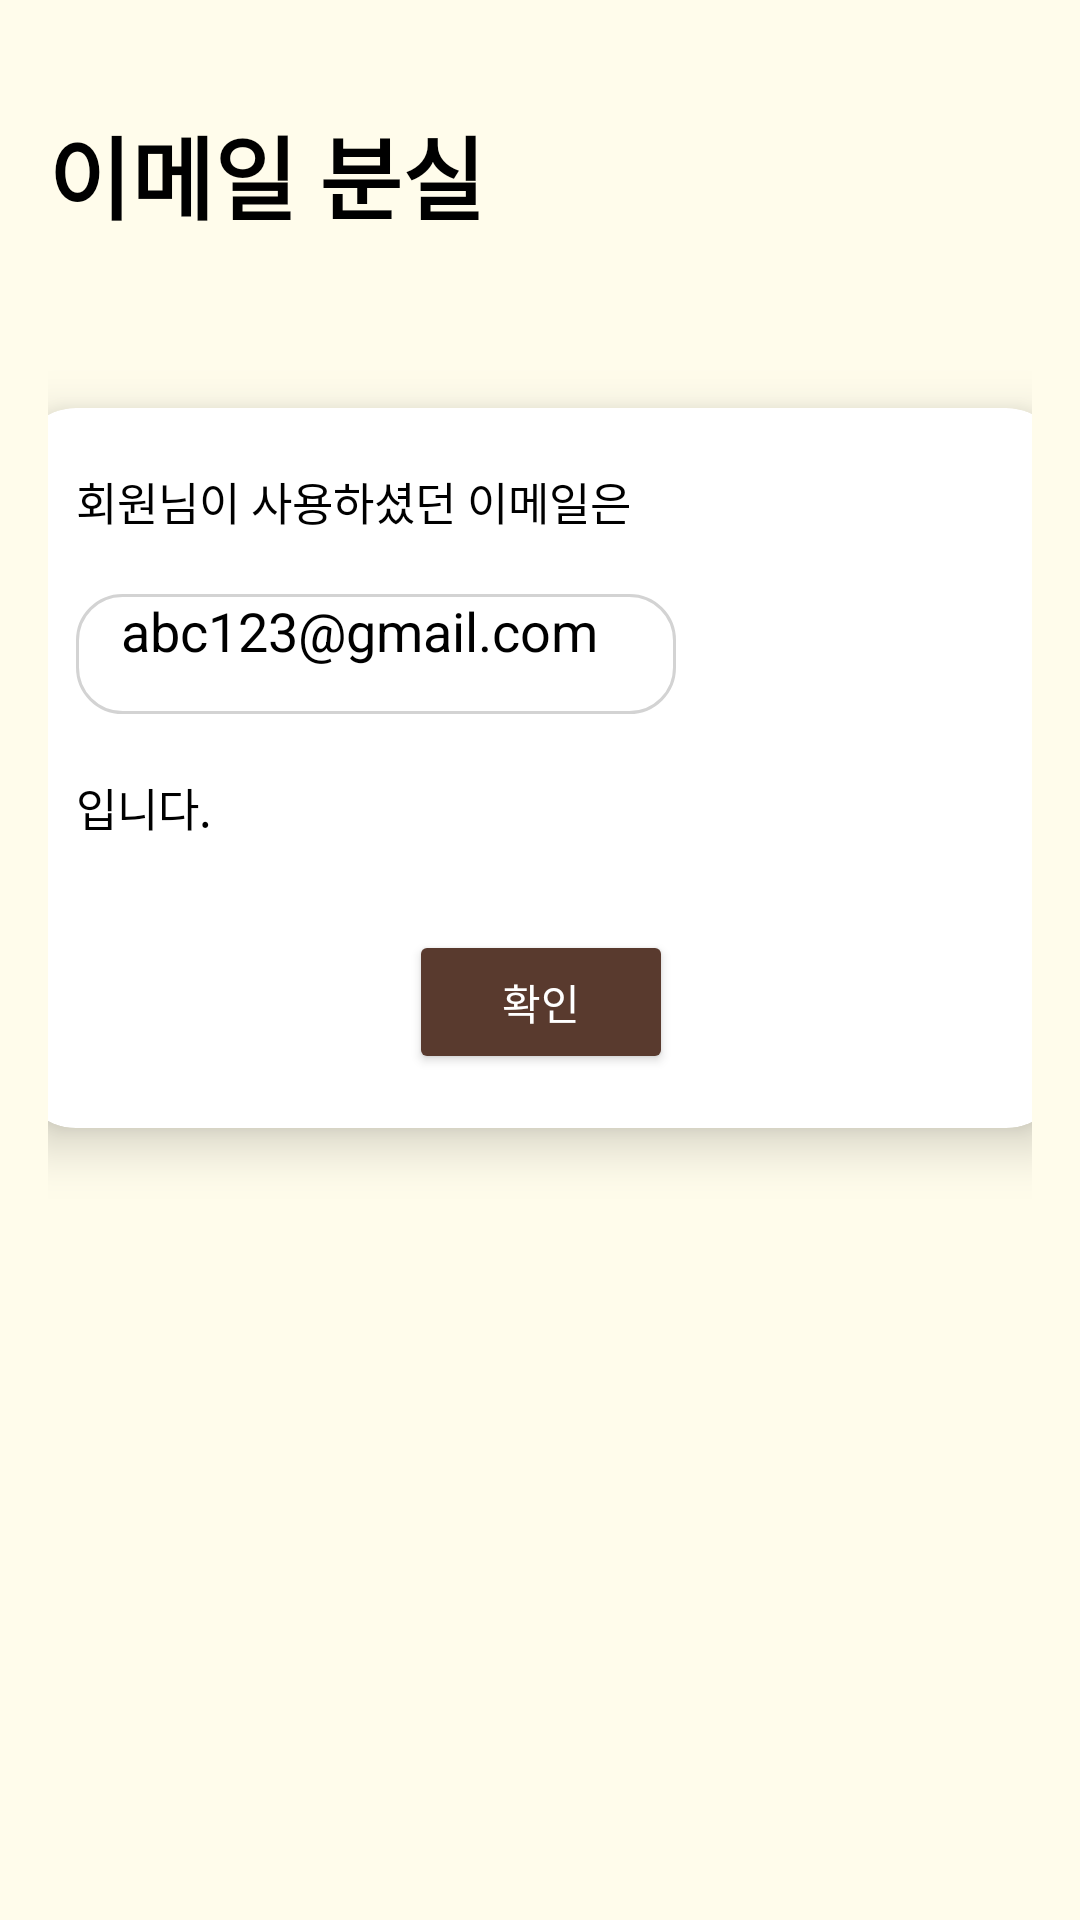

Android layout source for this screen:
<!-- AndroidManifest.xml: application theme Theme.Capstone_donkki -->
<!-- res/layout/frag_findemail.xml -->
<?xml version="1.0" encoding="utf-8"?>
<androidx.constraintlayout.widget.ConstraintLayout xmlns:android="http://schemas.android.com/apk/res/android"
    xmlns:app="http://schemas.android.com/apk/res-auto"
    android:layout_width="match_parent"
    android:layout_height="match_parent"
    android:background="#FFFCEB"
    android:orientation="vertical"
    android:padding="16dp">

    <TextView
        android:layout_width="match_parent"
        android:layout_height="wrap_content"
        android:layout_marginTop="20dp"
        android:fontFamily="@font/notosanskr_bold"
        android:gravity="left"
        android:text="이메일 분실"
        android:textColor="#000000"
        android:textSize="30sp"
        android:textStyle="bold"
        app:layout_constraintTop_toTopOf="parent" />

    <androidx.cardview.widget.CardView
        android:id="@+id/cardView"
        android:layout_width="350dp"
        android:layout_height="240dp"
        android:layout_centerInParent="true"
        android:layout_gravity="center"
        android:layout_marginTop="120dp"
        app:cardBackgroundColor="#FFFFFF"
        app:cardCornerRadius="20dp"
        app:cardElevation="10dp"
        app:layout_constraintLeft_toLeftOf="parent"
        app:layout_constraintRight_toRightOf="parent"
        app:layout_constraintTop_toTopOf="parent">

        <LinearLayout
            android:layout_width="match_parent"
            android:layout_height="wrap_content"
            android:layout_marginTop="20dp"
            android:gravity="center"
            android:orientation="vertical">

            <TableLayout
                android:layout_width="match_parent"
                android:layout_height="wrap_content">

                <TextView
                    android:layout_width="match_parent"
                    android:layout_height="wrap_content"
                    android:layout_marginLeft="20dp"
                    android:layout_marginBottom="20dp"
                    android:text="회원님이 사용하셨던 이메일은"
                    android:textColor="#000000"
                    android:textSize="15sp" />

                <TableRow>

                    <TextView
                        android:id="@+id/tv_missingemail"
                        android:layout_width="200dp"
                        android:layout_height="40dp"
                        android:layout_marginLeft="20dp"
                        android:layout_marginBottom="20dp"
                        android:background="@drawable/shape_textfield_rounded"
                        android:inputType="textEmailAddress"
                        android:paddingLeft="15dp"
                        android:text="abc123@gmail.com"
                        android:textColor="#000000"
                        android:textSize="18sp" />

                </TableRow>

                <TableRow>

                    <TextView
                        android:layout_width="match_parent"
                        android:layout_height="wrap_content"
                        android:layout_marginLeft="20dp"
                        android:layout_marginBottom="20dp"
                        android:text="입니다."
                        android:textColor="#000000"
                        android:textSize="15sp" />
                </TableRow>
            </TableLayout>

            <Button
                android:id="@+id/btn_confrimEmail"
                android:layout_width="wrap_content"
                android:layout_height="wrap_content"
                android:layout_marginTop="10dp"
                android:backgroundTint="#593A2E"
                android:gravity="center"
                android:text="확인"
                android:textColor="#FFFFFF" />

        </LinearLayout>
    </androidx.cardview.widget.CardView>

</androidx.constraintlayout.widget.ConstraintLayout>
<!-- resources referenced by this layout -->
<resources>
  <!-- drawable shape_textfield_rounded (drawable) -->
  <?xml version="1.0" encoding="utf-8"?>
  <shape xmlns:android="http://schemas.android.com/apk/res/android"
      android:shape="rectangle">
      <solid android:color="#FFFFFF"/>
      <corners android:radius="15dp"/>
      <stroke android:width="1dp" android:color="#D3D3D3"/>
  </shape>
  <style name="Theme.Capstone_donkki" parent="Base.Theme.Capstone_donkki" />
  <style name="Base.Theme.Capstone_donkki" parent="Theme.Material3.DayNight.NoActionBar">
          
          
      </style>
</resources>
